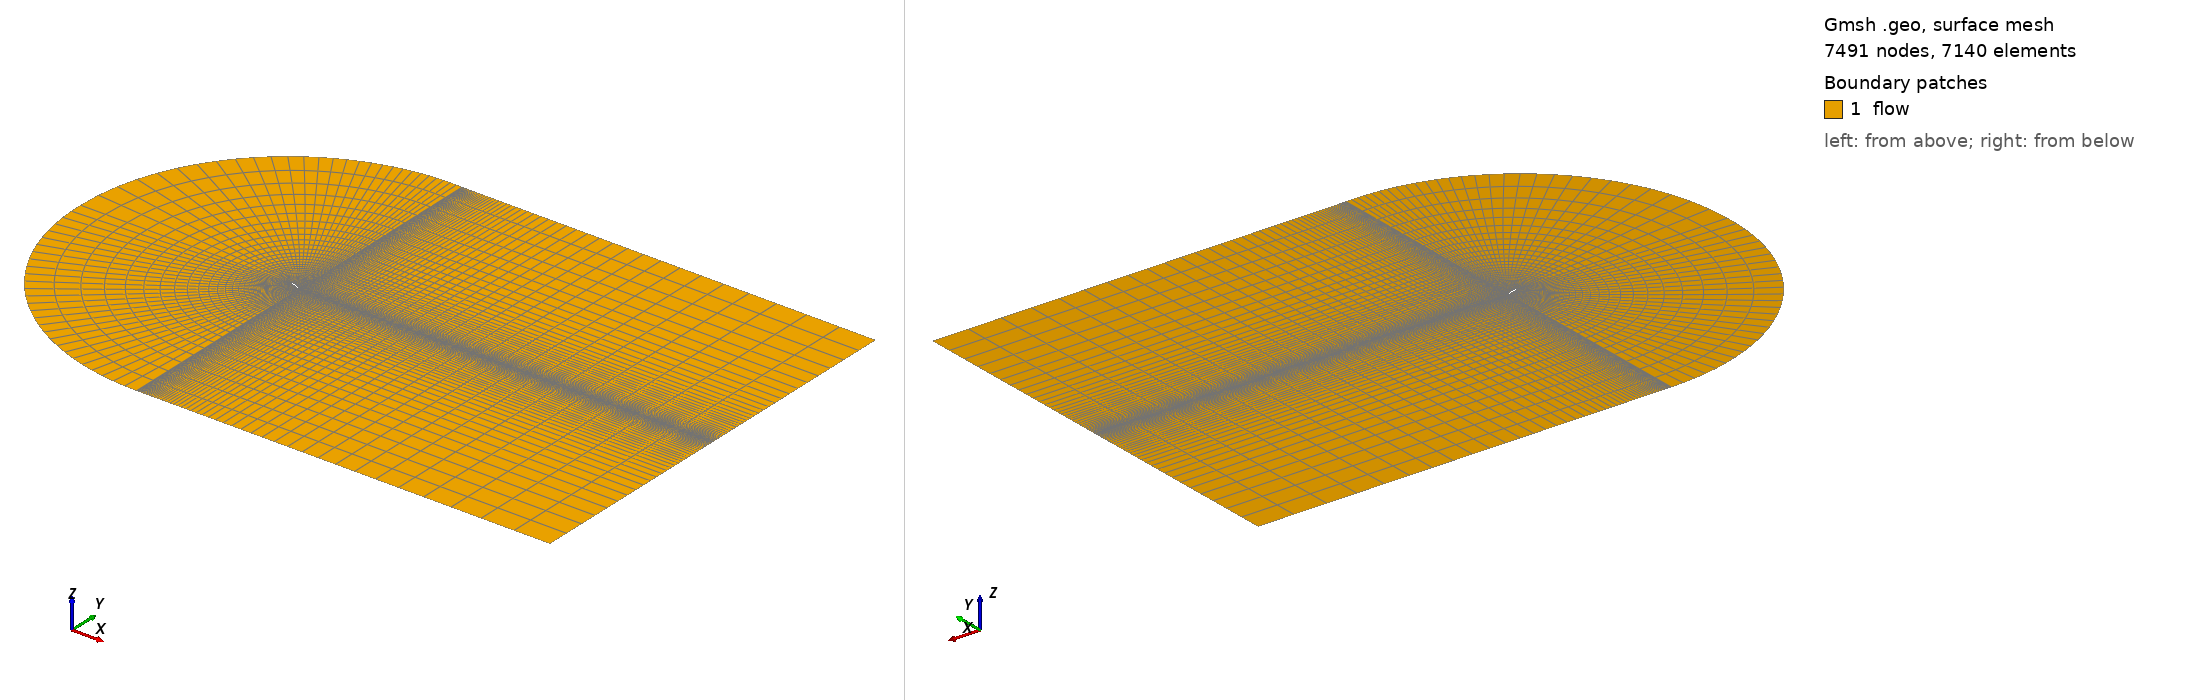

Gmsh geometry script, surface-meshed: 7491 nodes, 7140 surface elements. Boundary patches (legend numbers): 1 flow. Left view from above one corner, right view from below the opposite corner. Legend entries are the model's physical surfaces. The drawing asked Gmsh for element sizes between 1% and 20% of the model's largest extent; the script's own settings can give other sizes.

=== naca4412_20.geo (drawn) ===
L_xd = 40.000000;
L_y  = 20.000000;
X_le = 0.03015368961;
Y_le = 0.1710100717;
X_te = 0.9698463104;
Y_te = -0.1710100717;
Point(1) = {0.9698463104,-0.1710100717,0,1.0};
Point(2) = {0.9696381477,-0.1708598142,0,1.0};
Point(3) = {0.9690142574,-0.1704103235,0,1.0};
Point(4) = {0.9679736997,-0.1696612577,0,1.0};
Point(5) = {0.9665189517,-0.1686145823,0,1.0};
Point(6) = {0.9646489874,-0.1672731165,0,1.0};
Point(7) = {0.9623666258,-0.1656378864,0,1.0};
Point(8) = {0.9596727202,-0.1637123951,0,1.0};
Point(9) = {0.9565687217,-0.1615014275,0,1.0};
Point(10) = {0.9530571072,-0.1590069491,0,1.0};
Point(11) = {0.9491386439,-0.1562356244,0,1.0};
Point(12) = {0.944817346,-0.1531910427,0,1.0};
Point(13) = {0.9400962019,-0.1498796127,0,1.0};
Point(14) = {0.9349776024,-0.1463064612,0,1.0};
Point(15) = {0.9294641938,-0.1424789363,0,1.0};
Point(16) = {0.9235608437,-0.1384041309,0,1.0};
Point(17) = {0.9172718224,-0.1340878557,0,1.0};
Point(18) = {0.9106013135,-0.1295390827,0,1.0};
Point(19) = {0.903553245,-0.1247645625,0,1.0};
Point(20) = {0.8961327404,-0.1197736091,0,1.0};
Point(21) = {0.8883468888,-0.1145730595,0,1.0};
Point(22) = {0.8801991899,-0.1091737651,0,1.0};
Point(23) = {0.8716973305,-0.1035838445,0,1.0};
Point(24) = {0.862846434,-0.09781261164,0,1.0};
Point(25) = {0.8536547849,-0.09186946702,0,1.0};
Point(26) = {0.844129386,-0.08576440865,0,1.0};
Point(27) = {0.8342763004,-0.07950709256,0,1.0};
Point(28) = {0.8241044102,-0.07310820084,0,1.0};
Point(29) = {0.813622342,-0.06657619416,0,1.0};
Point(30) = {0.8028376963,-0.0599223523,0,1.0};
Point(31) = {0.7917599528,-0.05315863906,0,1.0};
Point(32) = {0.7803980801,-0.04629257543,0,1.0};
Point(33) = {0.7687624977,-0.03933646723,0,1.0};
Point(34) = {0.7568630276,-0.03230133858,0,1.0};
Point(35) = {0.7447092358,-0.02519599217,0,1.0};
Point(36) = {0.7323115421,-0.01803273383,0,1.0};
Point(37) = {0.7196810498,-0.01082199,0,1.0};
Point(38) = {0.7068298024,-0.00357452913,0,1.0};
Point(39) = {0.6937679636,0.003699564351,0,1.0};
Point(40) = {0.6805081744,0.01098824028,0,1.0};
Point(41) = {0.6670622225,0.0182829516,0,1.0};
Point(42) = {0.6534414671,0.02557105047,0,1.0};
Point(43) = {0.6396605148,0.03284296378,0,1.0};
Point(44) = {0.6257301272,0.0400873254,0,1.0};
Point(45) = {0.6116649111,0.04729456221,0,1.0};
Point(46) = {0.5974769096,0.05445390575,0,1.0};
Point(47) = {0.5831800455,0.06155390353,0,1.0};
Point(48) = {0.568787388,0.06858660618,0,1.0};
Point(49) = {0.5543128598,0.07554056118,0,1.0};
Point(50) = {0.5397710676,0.08240619543,0,1.0};
Point(51) = {0.5251766182,0.08917393581,0,1.0};
Point(52) = {0.5105418967,0.09583395356,0,1.0};
Point(53) = {0.4958827916,0.1023772732,0,1.0};
Point(54) = {0.481213312,0.1087956034,0,1.0};
Point(55) = {0.4665486621,0.1150780894,0,1.0};
Point(56) = {0.4519022534,0.1212177213,0,1.0};
Point(57) = {0.4372542658,0.1272185205,0,1.0};
Point(58) = {0.4224392135,0.1330907028,0,1.0};
Point(59) = {0.4076627957,0.1387327951,0,1.0};
Point(60) = {0.3929419269,0.1441386412,0,1.0};
Point(61) = {0.3782951454,0.149303622,0,1.0};
Point(62) = {0.3637380838,0.1542209834,0,1.0};
Point(63) = {0.3492899645,0.158887986,0,1.0};
Point(64) = {0.3349655668,0.1633013787,0,1.0};
Point(65) = {0.3207850527,0.1674580799,0,1.0};
Point(66) = {0.3067638857,0.1713567181,0,1.0};
Point(67) = {0.2929203482,0.1749948957,0,1.0};
Point(68) = {0.2792715276,0.1783727786,0,1.0};
Point(69) = {0.265834511,0.1814905325,0,1.0};
Point(70) = {0.2526267276,0.184349263,0,1.0};
Point(71) = {0.2396639829,0.1869485383,0,1.0};
Point(72) = {0.2269628529,0.1892929669,0,1.0};
Point(73) = {0.2145404247,0.1913827148,0,1.0};
Point(74) = {0.2024123345,0.1932227326,0,1.0};
Point(75) = {0.1905944742,0.1948157496,0,1.0};
Point(76) = {0.1791002586,0.1961664607,0,1.0};
Point(77) = {0.1679459216,0.1972785349,0,1.0};
Point(78) = {0.1571455619,0.1981585467,0,1.0};
Point(79) = {0.1467116548,0.198811533,0,1.0};
Point(80) = {0.1366592387,0.1992437262,0,1.0};
Point(81) = {0.1269995071,0.1994595657,0,1.0};
Point(82) = {0.1177450214,0.1994672496,0,1.0};
Point(83) = {0.108907317,0.199272157,0,1.0};
Point(84) = {0.100496734,0.1988822304,0,1.0};
Point(85) = {0.0925235261,0.1983022511,0,1.0};
Point(86) = {0.08499709369,0.1975405036,0,1.0};
Point(87) = {0.07792581109,0.1966024533,0,1.0};
Point(88) = {0.07131967633,0.1954951031,0,1.0};
Point(89) = {0.06518330496,0.1942252864,0,1.0};
Point(90) = {0.059526011,0.1927981266,0,1.0};
Point(91) = {0.05435112827,0.1912198596,0,1.0};
Point(92) = {0.04966515171,0.1894966348,0,1.0};
Point(93) = {0.04547295252,0.1876330643,0,1.0};
Point(94) = {0.04177752251,0.1856344442,0,1.0};
Point(95) = {0.03858245117,0.1835047891,0,1.0};
Point(96) = {0.03588910658,0.1812478576,0,1.0};
Point(97) = {0.03369885681,0.1788674085,0,1.0};
Point(98) = {0.03201366762,0.1763659188,0,1.0};
Point(99) = {0.03083234367,0.1737459521,0,1.0};
Point(100) = {0.03015368961,0.1710100717,0,1.0};
Point(101) = {0.02998284264,0.1681957824,0,1.0};
Point(102) = {0.03032280494,0.1653434944,0,1.0};
Point(103) = {0.03117229478,0.1624526101,0,1.0};
Point(104) = {0.03252567402,0.1595251816,0,1.0};
Point(105) = {0.03438106327,0.1565618929,0,1.0};
Point(106) = {0.03673308002,0.1535625748,0,1.0};
Point(107) = {0.03957736784,0.150529877,0,1.0};
Point(108) = {0.04290888623,0.14746457,0,1.0};
Point(109) = {0.04672097098,0.1443658867,0,1.0};
Point(110) = {0.05100832597,0.1412368191,0,1.0};
Point(111) = {0.05576394494,0.1380756604,0,1.0};
Point(112) = {0.06098031036,0.1348851469,0,1.0};
Point(113) = {0.06665110004,0.1316654512,0,1.0};
Point(114) = {0.07276742835,0.1284155507,0,1.0};
Point(115) = {0.07932049603,0.125137584,0,1.0};
Point(116) = {0.08630269919,0.121831126,0,1.0};
Point(117) = {0.09370455452,0.118496436,0,1.0};
Point(118) = {0.1015162367,0.1151328333,0,1.0};
Point(119) = {0.1097292022,0.1117402349,0,1.0};
Point(120) = {0.1183336256,0.1083179604,0,1.0};
Point(121) = {0.1273168625,0.1048663551,0,1.0};
Point(122) = {0.1366719068,0.1013837125,0,1.0};
Point(123) = {0.1463844903,0.09786884061,0,1.0};
Point(124) = {0.156447009,0.0943213145,0,1.0};
Point(125) = {0.1668451949,0.0907399423,0,1.0};
Point(126) = {0.1775694783,0.087121822,0,1.0};
Point(127) = {0.1886074705,0.08346507767,0,1.0};
Point(128) = {0.1999474667,0.07976971277,0,1.0};
Point(129) = {0.2115776759,0.07603256964,0,1.0};
Point(130) = {0.2234844276,0.07225117468,0,1.0};
Point(131) = {0.2356572126,0.06842296792,0,1.0};
Point(132) = {0.2480827023,0.06454641543,0,1.0};
Point(133) = {0.2607472262,0.06061904363,0,1.0};
Point(134) = {0.2736389934,0.05663769485,0,1.0};
Point(135) = {0.2867443334,0.05259989549,0,1.0};
Point(136) = {0.3000495758,0.04850317194,0,1.0};
Point(137) = {0.313541734,0.04434692999,0,1.0};
Point(138) = {0.3272070513,0.04012553492,0,1.0};
Point(139) = {0.3410328834,0.03583933222,0,1.0};
Point(140) = {0.3550042779,0.03148525059,0,1.0};
Point(141) = {0.3691069669,0.02706209815,0,1.0};
Point(142) = {0.3833276219,0.02256834099,0,1.0};
Point(143) = {0.397650693,0.01800218953,0,1.0};
Point(144) = {0.4122702751,0.01331215421,0,1.0};
Point(145) = {0.42701826,0.008597731847,0,1.0};
Point(146) = {0.4418438179,0.003874230415,0,1.0};
Point(147) = {0.4567311433,-0.0008579182419,0,1.0};
Point(148) = {0.4716657125,-0.005597684612,0,1.0};
Point(149) = {0.4866324039,-0.01034275747,0,1.0};
Point(150) = {0.5016142168,-0.01509014155,0,1.0};
Point(151) = {0.5165962853,-0.01983974704,0,1.0};
Point(152) = {0.5315632324,-0.02458704131,0,1.0};
Point(153) = {0.5465001923,-0.02933193453,0,1.0};
Point(154) = {0.5613905061,-0.03407049175,0,1.0};
Point(155) = {0.5762197364,-0.03879852236,0,1.0};
Point(156) = {0.5909724197,-0.04351465483,0,1.0};
Point(157) = {0.6056341188,-0.04821469854,0,1.0};
Point(158) = {0.6201881746,-0.05289471855,0,1.0};
Point(159) = {0.6346220293,-0.05755120829,0,1.0};
Point(160) = {0.6489180842,-0.06217989076,0,1.0};
Point(161) = {0.6630641235,-0.06677631972,0,1.0};
Point(162) = {0.6770457096,-0.07133630456,0,1.0};
Point(163) = {0.6908465259,-0.07585497062,0,1.0};
Point(164) = {0.7044546982,-0.08032693194,0,1.0};
Point(165) = {0.7178545076,-0.0847485956,0,1.0};
Point(166) = {0.7310340799,-0.08911457564,0,1.0};
Point(167) = {0.7439796619,-0.09341880206,0,1.0};
Point(168) = {0.7566777558,-0.09765742628,0,1.0};
Point(169) = {0.7691149503,-0.1018234386,0,1.0};
Point(170) = {0.781279627,-0.1059136745,0,1.0};
Point(171) = {0.7931580326,-0.1099220639,0,1.0};
Point(172) = {0.8047392327,-0.113843563,0,1.0};
Point(173) = {0.8160107558,-0.117671504,0,1.0};
Point(174) = {0.8269619232,-0.1214030645,0,1.0};
Point(175) = {0.8375808608,-0.1250328584,0,1.0};
Point(176) = {0.8478563788,-0.1285536205,0,1.0};
Point(177) = {0.8577774566,-0.1319634679,0,1.0};
Point(178) = {0.8673360651,-0.1352552216,0,1.0};
Point(179) = {0.8765193045,-0.1384263147,0,1.0};
Point(180) = {0.8853194014,-0.1414717898,0,1.0};
Point(181) = {0.8937273011,-0.1443872868,0,1.0};
Point(182) = {0.9017330089,-0.1471681039,0,1.0};
Point(183) = {0.9093280676,-0.149811163,0,1.0};
Point(184) = {0.9165053016,-0.152312788,0,1.0};
Point(185) = {0.9232565957,-0.1546689612,0,1.0};
Point(186) = {0.9295753722,-0.1568772885,0,1.0};
Point(187) = {0.9354535157,-0.1589337519,0,1.0};
Point(188) = {0.9408853881,-0.1608362993,0,1.0};
Point(189) = {0.9458653513,-0.1625828787,0,1.0};
Point(190) = {0.9503875115,-0.1641692164,0,1.0};
Point(191) = {0.9544477679,-0.1655948842,0,1.0};
Point(192) = {0.9580398845,-0.1668565481,0,1.0};
Point(193) = {0.9611616401,-0.1679544638,0,1.0};
Point(194) = {0.9638099599,-0.1688853839,0,1.0};
Point(195) = {0.9659794615,-0.1696494776,0,1.0};
Point(196) = {0.967670231,-0.1702435838,0,1.0};
Point(197) = {0.9688784235,-0.1706694956,0,1.0};
Point(198) = {0.9696037833,-0.1709249916,0,1.0};
Point(199) = {0.9698463104,19.82898993,0,1.0};
Point(200) = {0.9698463104,-20.17101007,0,1.0};
Point(201) = {40,19.82898993,0,1.0};
Point(202) = {40,-20.17101007,0,1.0};
Point(203) = {40,-0.1710100717,0,1.0};
Point(204) = {-19.96984631,0.1710100717,0,1.0};
Point(205) = {-1.96984631,0.1710100717,0,1.0};
Point(206) = {0.9698463104,2.73852886,0,1.0};
Point(207) = {0.9698463104,-3.080549003,0,1.0};
Point(208) = {40,2.73852886,0,1.0};
Point(209) = {40,-3.080549003,0,1.0};
Line(1)    = {1, 2, 3, 4, 5, 6, 7, 8, 9, 10, 11, 12, 13, 14, 15, 16, 17, 18, 19, 20, 21, 22, 23, 24, 25, 26, 27, 28, 29, 30, 31, 32, 33, 34, 35, 36, 37, 38, 39, 40, 41, 42, 43, 44, 45, 46, 47, 48, 49, 50, 51, 52, 53, 54, 55, 56, 57, 58, 59, 60, 61, 62, 63, 64, 65, 66, 67, 68, 69, 70, 71, 72, 73, 74, 75, 76, 77, 78, 79, 80, 81, 82, 83, 84, 85, 86, 87, 88, 89, 90, 91, 92, 93, 94, 95, 96, 97, 98, 99, 100};
Line(2)    = {100, 101, 101, 102, 103, 104, 105, 106, 107, 108, 109, 110, 111, 112, 113, 114, 115, 116, 117, 118, 119, 120, 121, 122, 123, 124, 125, 126, 127, 128, 129, 130, 131, 132, 133, 134, 135, 136, 137, 138, 139, 140, 141, 142, 143, 144, 145, 146, 147, 148, 149, 150, 151, 152, 153, 154, 155, 156, 157, 158, 159, 160, 161, 162, 163, 164, 165, 166, 167, 168, 169, 170, 171, 172, 173, 174, 175, 176, 177, 178, 179, 180, 181, 182, 183, 184, 185, 186, 187, 188, 189, 190, 191, 192, 193, 194, 195, 196, 197, 198, 1};
Line(3)    = {206, 199};
Line(4)    = {207, 200};
Line(5)    = {208, 201};
Line(6)    = {209, 202};
Line(7)    = {1, 203};
Line(8)    = {199, 201};
Line(9)    = {200, 202};
Ellipse(10)= {199, 100, 199, 204};
Ellipse(11)= {200, 1, 200, 204};
Line(12)   = {205, 100};
Ellipse(13)= {206, 1, 205, 205};
Ellipse(14)= {205, 1, 205, 207};
Line(15)   = {206, 1};
Line(16)   = {207, 1};
Line(17)   = {206, 208};
Line(18)   = {207, 209};
Line(19)   = {208, 203};
Line(20)   = {209, 203};
Line(21)   = {204, 205};
Nyi = 24;
Nye = 20;
Nxi = 29;
Nxe = 29;
Transfinite Line {3, 5} = Nye Using Progression 1.12;
Transfinite Line {4, 6} = Nye Using Progression 1.12;
Transfinite Line {15, 19} = Nyi Using Progression 0.88;
Transfinite Line {16, 20} = Nyi Using Progression 0.88;
Transfinite Line {7, 8, 9, 17, 18} = 2*Nxe Using Progression 1.095;
Transfinite Line {12}      = Nyi Using Progression 0.88;
Transfinite Line {21}      = Nye Using Progression 0.88;
Transfinite Line {10, 13}   = Nxe Using Progression 1.05;
Transfinite Line {11, 14}   = Nxe;
Transfinite Line {1}   = Nxi Using Bump 0.15;
Transfinite Line {2}   = Nxi Using Bump 0.15;
Line Loop(1) = {3, 8, -5, -17};
Plane Surface(1) = {1};
Line Loop(2) = {9, -6, -18, 4};
Plane Surface(2) = {2};
Line Loop(3) = {7, -20, -18, 16};
Plane Surface(3) = {3};
Line Loop(4) = {17, 19, -7, -15};
Plane Surface(4) = {4};
Line Loop(5) = {3, 10, 21, -13};
Plane Surface(5) = {5};
Line Loop(6) = {21, 14, 4, 11};
Plane Surface(6) = {6};
Line Loop(7) = {14, 16, -2, -12};
Plane Surface(7) = {7};
Line Loop(8) = {12, -1, -15, 13};
Plane Surface(8) = {8};
Physical Line("wall")    = {1, 2};
Physical Line("inlet")   = {10, 11};
Physical Line("outlet")  = {5, 19, 20, 6};
Physical Line("bottom")  = {9};
Physical Line("top")     = {8};
Physical Surface("flow") = {1:8};
Recombine Surface "*";
Transfinite Surface "*";
Coherence;
